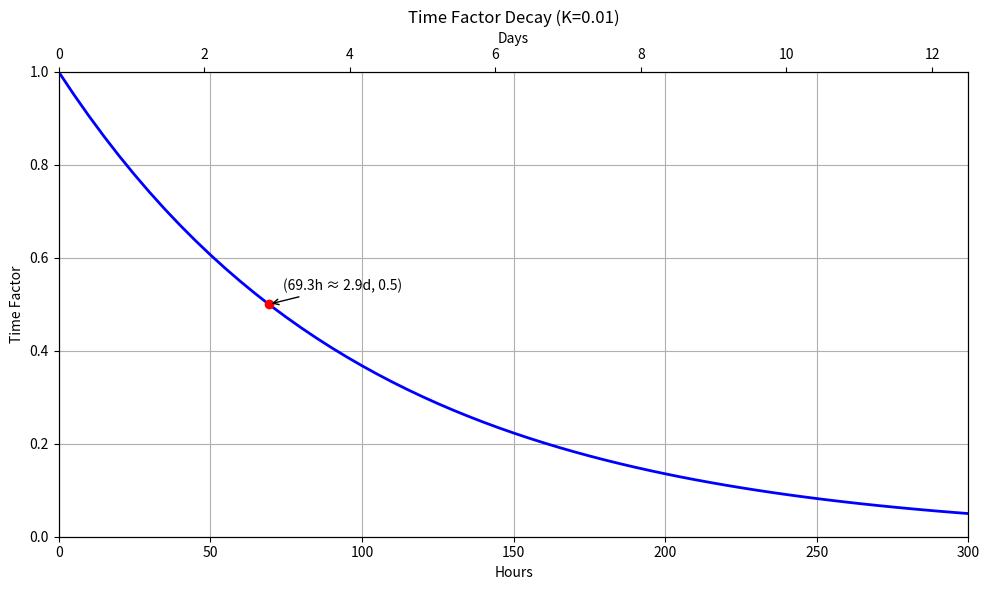

This figure's Python source:
import numpy as np
import matplotlib.pyplot as plt
import math

# Define parameters
k = 0.01
max_hours = 300

# Generate data
hours = np.arange(0, max_hours + 1, 5)  # From 0 to 300 hours in steps of 5
days = hours / 24
factors = [math.exp(-k * hour) for hour in hours]

plt.figure(figsize=(10, 6))
plt.plot(hours, factors, 'b-', linewidth=2)
plt.grid(True)

# Set up twin axis for days
ax1 = plt.gca()
ax2 = ax1.twiny()
ax2.set_xlim(0, max_hours/24)  # Convert hours to days

# At 50% value (around 69.3 hours)
half_life = math.log(2) / 0.01  # Calculate when factor equals 0.5
ax1.plot(half_life, 0.5, 'ro')
ax1.annotate(f'({half_life:.1f}h ≈ {half_life/24:.1f}d, 0.5)', xy=(half_life, 0.5), xytext=(10, 10),
             textcoords='offset points', arrowprops=dict(arrowstyle='->'))

# Add labels and title
plt.title('Time Factor Decay (K=0.01)')
ax1.set_xlabel('Hours')
ax1.set_ylabel('Time Factor')
ax2.set_xlabel('Days')

# Set axis limits
ax1.set_xlim(0, max_hours)
ax1.set_ylim(0, 1.0)

plt.tight_layout()
plt.show()